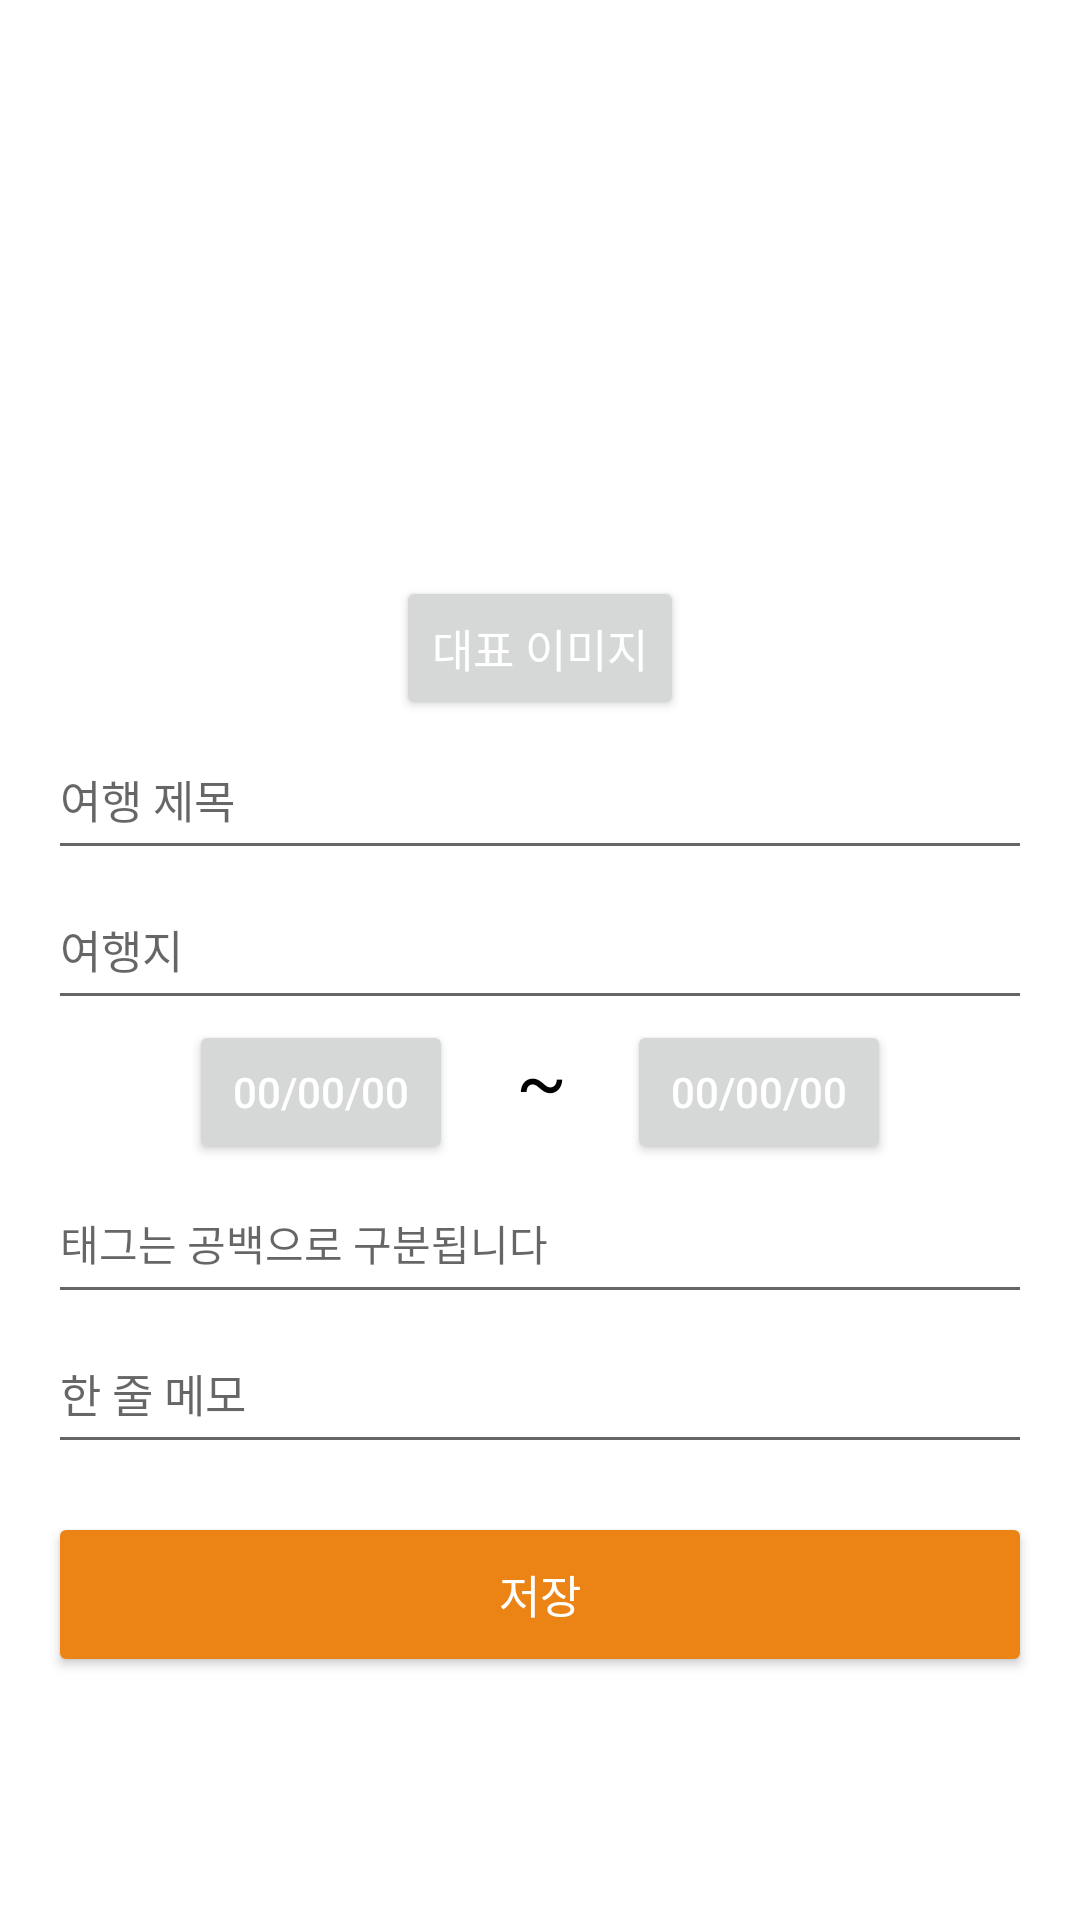

Produce the Android XML layout that renders to this screen, including the resource entries it uses.
<!-- AndroidManifest.xml: application theme Theme.MyApplication1 -->
<!-- res/layout/dialog_add_travel_detail.xml -->
<LinearLayout xmlns:android="http://schemas.android.com/apk/res/android"
    android:layout_width="match_parent"
    android:layout_height="match_parent"
    xmlns:app="http://schemas.android.com/apk/res-auto"
    android:orientation="vertical"
    android:padding="16dp"
    android:background="#FFFFFF">


    <ImageView
        android:id="@+id/dialogImageView"
        android:layout_width="160dp"
        android:layout_height="160dp"
        android:layout_gravity="center_horizontal"
        android:scaleType="centerCrop"
        app:cardCornerRadius="30dp"
        android:src="@drawable/ic_launcher_foreground" />

    <Button
        android:id="@+id/imagePickerButton"
        android:layout_width="wrap_content"
        android:layout_height="wrap_content"
        android:layout_gravity="center_horizontal"
        android:layout_marginTop="16dp"
        app:cardCornerRadius="30dp"
        android:textColor="#FFFFFF"
        android:textSize="15sp"
        android:text="대표 이미지" />

    <EditText
        android:id="@+id/et_travel_title"
        android:layout_width="match_parent"
        android:layout_height="50dp"
        android:layout_gravity="center_horizontal"
        android:singleLine="true"
        android:textSize="15sp"
        android:hint="여행 제목" />

    <EditText
        android:id="@+id/et_travel_place"
        android:layout_width="match_parent"
        android:layout_height="50dp"
        android:layout_gravity="center_horizontal"
        android:singleLine="true"
        android:textSize="15sp"
        android:hint="여행지" />



    <LinearLayout
        android:layout_width="match_parent"
        android:layout_height="wrap_content"
        android:orientation="horizontal"
        android:gravity="center_horizontal">

        <Button
            android:id="@+id/startDateButton"
            android:layout_width="wrap_content"
            android:layout_height="wrap_content"
            android:layout_marginEnd="16dp"
            app:cardCornerRadius="30dp"
            android:textColor="#FFFFFF"
            android:text="00/00/00"
            android:textSize="14sp"/>


        <TextView
            android:id="@+id/dateSeparator"
            android:layout_width="wrap_content"
            android:layout_height="wrap_content"
            android:layout_marginStart="5dp"
            android:layout_marginEnd="20dp"
            android:gravity="center"
            android:text="~"
            android:textColor="@android:color/black"
            android:textSize="25sp" />

        <Button
            android:id="@+id/endDateButton"
            android:layout_width="wrap_content"
            android:layout_height="wrap_content"
            app:cardCornerRadius="30dp"
            android:textColor="#FFFFFF"
            android:text="00/00/00"
            android:textSize="14sp"/>
    </LinearLayout>


    <EditText
        android:id="@+id/et_travel_tags"
        android:layout_width="match_parent"
        android:layout_height="50dp"
        android:layout_gravity="center_horizontal"
        android:textSize="14sp"
        android:hint="태그는 공백으로 구분됩니다"
        android:singleLine="true"/>

    <EditText
        android:id="@+id/et_travel_memo"
        android:layout_width="match_parent"
        android:layout_height="50dp"
        android:layout_gravity="center_horizontal"
        android:textSize="15sp"
        android:hint="한 줄 메모"
        android:singleLine="true"
        android:layout_marginBottom="16dp" />

    <Button
        android:id="@+id/saveButton"
        android:layout_width="match_parent"
        android:layout_height="55dp"
        app:cardCornerRadius="30dp"
        android:backgroundTint="@color/deep_orange"
        android:textColor="#FFFFFF"
        android:text="저장"
        android:textSize="15sp"/>
</LinearLayout>
<!-- resources referenced by this layout -->
<resources>
  <color name="deep_orange">#eb8315</color>
  <style name="Theme.MyApplication1" parent="Theme.MaterialComponents.DayNight.NoActionBar">
          <item name="android:windowFullscreen">true</item>
          
          <item name="colorPrimary">@color/orange</item>
          <item name="colorPrimaryVariant">@color/bright_orange</item>
          <item name="colorOnPrimary">@color/white</item>
          
          <item name="colorSecondary">@color/deep_orange</item>
          <item name="colorSecondaryVariant">@color/light_orange</item>
          <item name="colorOnSecondary">@color/white</item>
          
          <item name="android:statusBarColor">?attr/colorPrimaryVariant</item>
          
          <item name="android:textAppearance">@style/AppTextAppearance</item>
      </style>
  <color name="orange">#f8a02d</color>
  <color name="bright_orange">#fe9100</color>
  <color name="white">#FFFFFFFF</color>
  <color name="light_orange">#ffbe68</color>
  <style name="AppTextAppearance" parent="TextAppearance.MaterialComponents.Body1">
          <item name="fontFamily">@font/maruburi</item>
          <item name="android:textColor">#000000</item>
          <item name="android:textSize">16sp</item>
      </style>
</resources>
